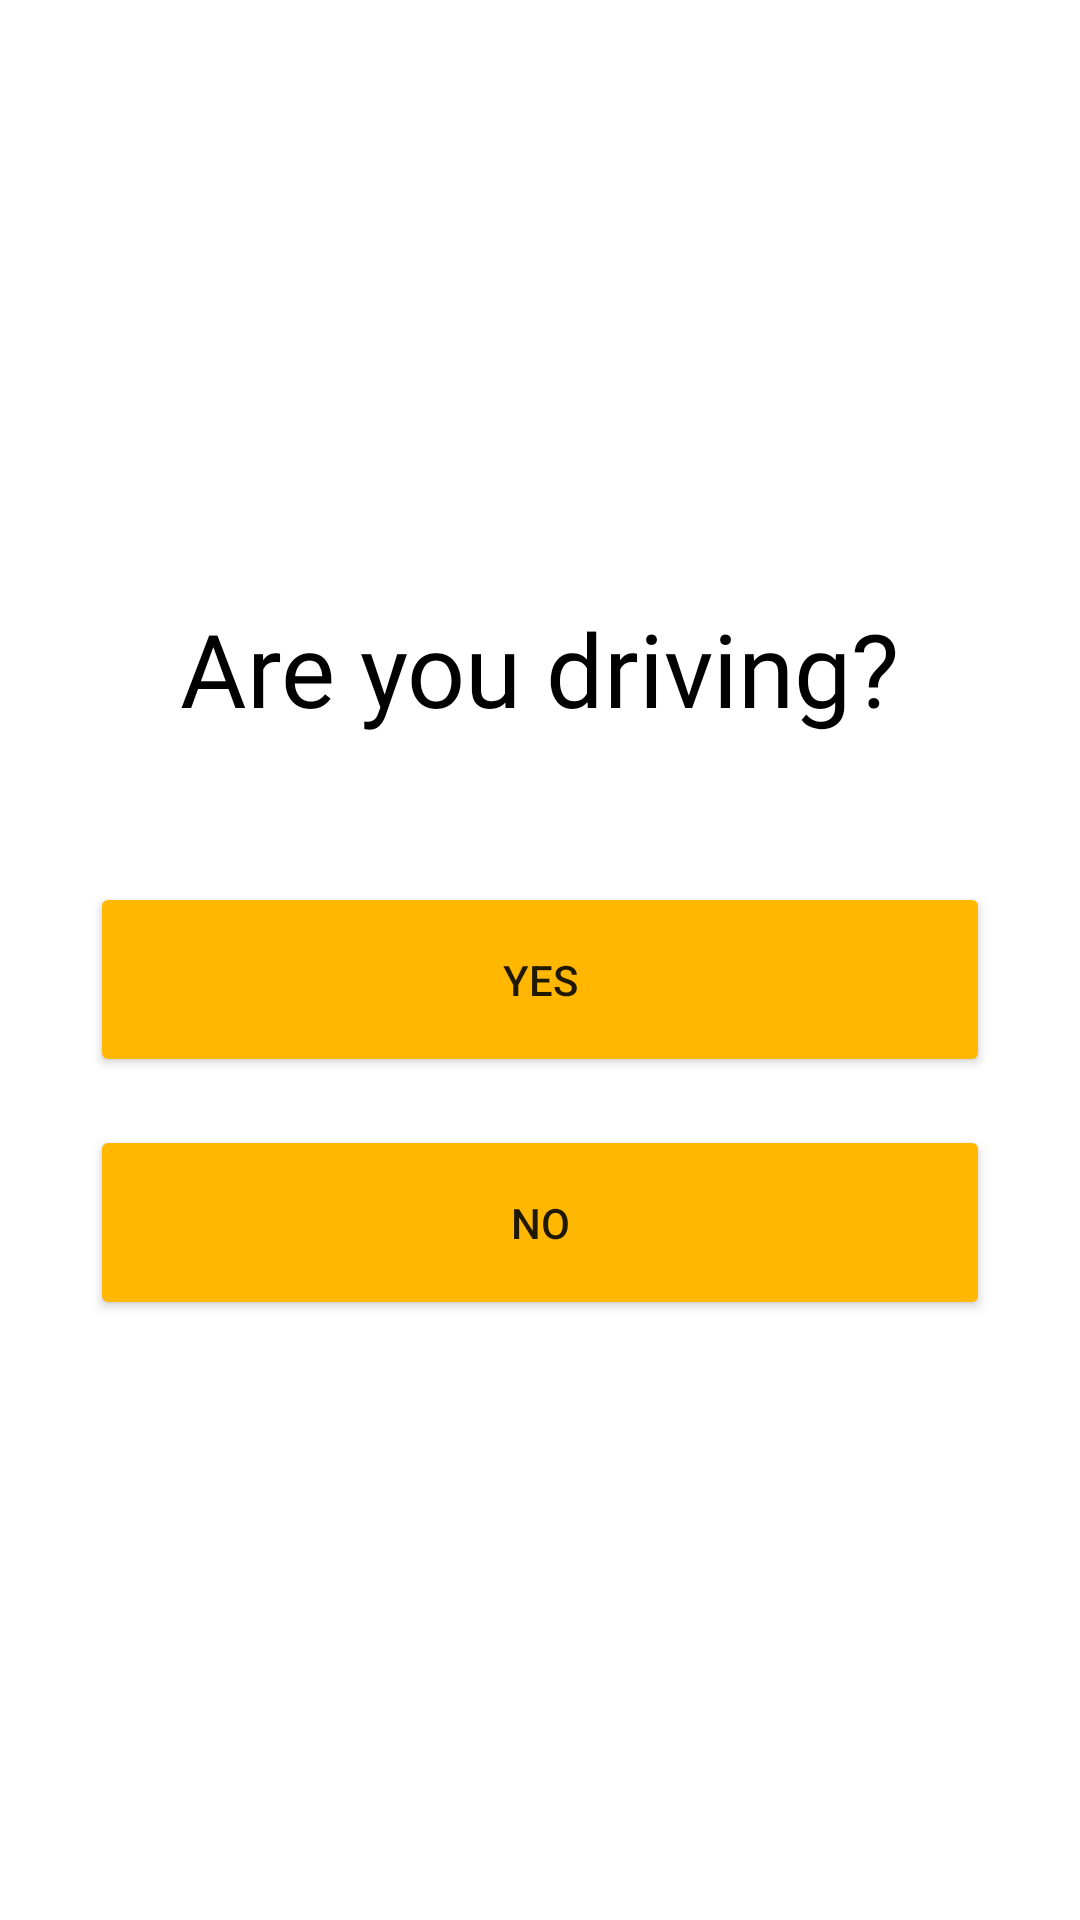

The Android layout XML behind this screen, and the referenced resources:
<!-- AndroidManifest.xml: application theme Theme.AndroidMobilityApp -->
<!-- res/layout/activity_main2.xml -->
<?xml version="1.0" encoding="utf-8"?>
<androidx.constraintlayout.widget.ConstraintLayout xmlns:android="http://schemas.android.com/apk/res/android"
    xmlns:app="http://schemas.android.com/apk/res-auto"
    xmlns:tools="http://schemas.android.com/tools"
    android:layout_width="match_parent"
    android:layout_height="match_parent"
    android:focusable="@bool/BoolFalse"
    tools:context=".MainActivity2"
    android:background="@drawable/car2">

    <TextView
        android:id="@+id/tripsText"
        android:layout_width="wrap_content"
        android:layout_height="wrap_content"
        android:layout_marginTop="200dp"
        android:text="@string/QuestionText"
        android:fontFamily= "@font/americancaptain"
        android:textColor= "@color/black"
        android:textSize="34sp"
        app:layout_constraintEnd_toEndOf="parent"
        app:layout_constraintStart_toStartOf="parent"
        app:layout_constraintTop_toTopOf="parent" />

    <Button
        android:id="@+id/noButton"
        android:layout_width="300dp"
        android:layout_height="65dp"
        android:layout_marginBottom="200dp"
        android:onClick="noCar"
        android:text="@string/NoText"
        app:backgroundTint="@color/yellow"
        app:layout_constraintBottom_toBottomOf="parent"
        app:layout_constraintEnd_toEndOf="parent"
        app:layout_constraintHorizontal_bias="0.498"
        app:layout_constraintStart_toStartOf="parent" />

    <Button
        android:id="@+id/yesButton"
        android:layout_width="300dp"
        android:layout_height="65dp"
        android:layout_marginTop="16dp"
        android:layout_marginBottom="16dp"
        android:onClick="car"
        android:text="@string/YesText"
        app:backgroundTint="@color/yellow"
        app:layout_constraintBottom_toTopOf="@+id/noButton"
        app:layout_constraintEnd_toEndOf="parent"
        app:layout_constraintStart_toStartOf="parent"
        app:layout_constraintTop_toBottomOf="@+id/tripsText"
        app:layout_constraintVertical_bias="1.0" />

</androidx.constraintlayout.widget.ConstraintLayout>
<!-- resources referenced by this layout -->
<resources>
  <bool name="BoolFalse">false</bool>
  <color name="black">#FF000000</color>
  <color name="yellow">#FFB702</color>
  <string name="NoText">No</string>
  <string name="QuestionText">Are you driving?</string>
  <string name="YesText">Yes</string>
  <style name="Theme.AndroidMobilityApp" parent="Theme.MaterialComponents.DayNight.DarkActionBar">
          
          <item name="colorPrimary">@color/taxiyellow</item>
          <item name="colorPrimaryVariant">@color/black</item>
          <item name="colorOnPrimary">@color/black</item>
          
          <item name="colorSecondary">@color/yellow</item>
          <item name="colorSecondaryVariant">@color/yellow</item>
          <item name="colorOnSecondary">@color/black</item>
          
          <item name="android:statusBarColor" tools:targetApi="l">?attr/colorPrimaryVariant</item>
          
          <item name="android:windowBackground">@color/white</item>
      </style>
  <color name="taxiyellow">#80FDB813</color>
  <color name="white">#FFFFFFFF</color>
</resources>
